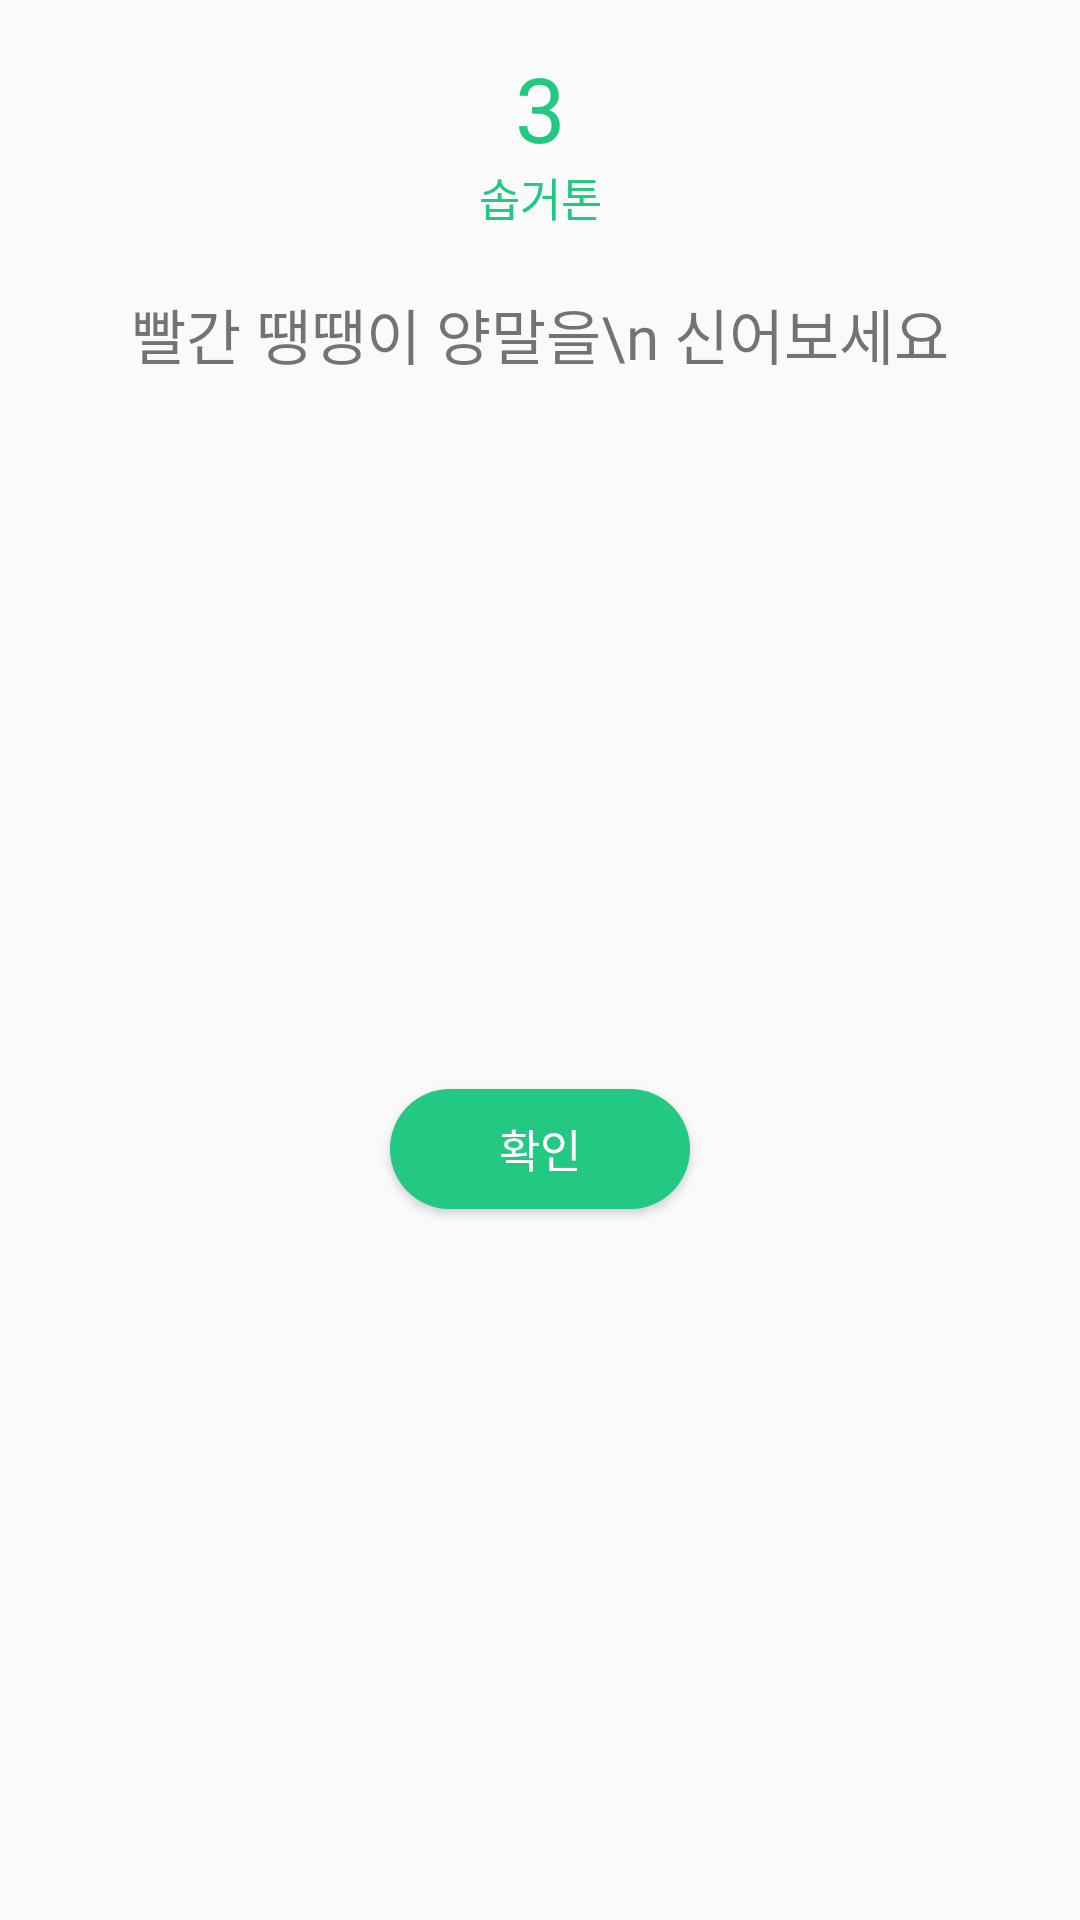

Produce the Android XML layout that renders to this screen, including the resource entries it uses.
<!-- AndroidManifest.xml: application theme Theme.WhatColorAndroid -->
<!-- res/layout/dialog_mission.xml -->
<?xml version="1.0" encoding="utf-8"?>
<androidx.constraintlayout.widget.ConstraintLayout xmlns:android="http://schemas.android.com/apk/res/android"
    android:layout_width="match_parent"
    android:layout_height="wrap_content"
    xmlns:app="http://schemas.android.com/apk/res-auto">

    <TextView
        android:id="@+id/tv_mission_detail_num"
        android:layout_width="wrap_content"
        android:layout_height="wrap_content"
        android:text="3"
        android:textSize="30dp"
        android:textColor="#23C882"
        app:layout_constraintTop_toTopOf="parent"
        app:layout_constraintStart_toStartOf="parent"
        app:layout_constraintEnd_toEndOf="parent"
        android:layout_marginTop="20dp"/>

    <TextView
        android:id="@+id/tv_mission_detail_title"
        android:layout_width="wrap_content"
        android:layout_height="wrap_content"
        android:text="솝거톤"
        android:textSize="15sp"
        android:textColor="#23C882"
        app:layout_constraintTop_toBottomOf="@id/tv_mission_detail_num"
        app:layout_constraintEnd_toEndOf="parent"
        app:layout_constraintStart_toStartOf="parent"/>

    <TextView
        android:id="@+id/tv_mission_detail_des"
        android:layout_width="wrap_content"
        android:layout_height="wrap_content"
        android:text="빨간 땡땡이 양말을\n 신어보세요"
        android:textSize="20sp"
        android:fontFamily="@font/notosanskr_medium"
        app:layout_constraintTop_toBottomOf="@id/tv_mission_detail_title"
        app:layout_constraintEnd_toEndOf="parent"
        app:layout_constraintStart_toStartOf="parent"
        android:layout_marginTop="20dp"/>

    <Button
        android:id="@+id/btn_mission_check"
        android:layout_width="100dp"
        android:layout_height="40dp"
        android:backgroundTint="#23C882"
        app:layout_constraintTop_toBottomOf="@id/tv_mission_detail_des"
        app:layout_constraintStart_toStartOf="parent"
        app:layout_constraintEnd_toEndOf="parent"
        app:layout_constraintBottom_toBottomOf="parent"
        android:layout_marginTop="20dp"
        android:background="@drawable/btn_mission_rectangle"
        android:layout_marginBottom="20dp"
        android:text="확인"
        android:textSize="15sp"
        android:textColor="#FFFFFF"/>

</androidx.constraintlayout.widget.ConstraintLayout>
<!-- resources referenced by this layout -->
<resources>
  <!-- drawable btn_mission_rectangle (drawable) -->
  <?xml version="1.0" encoding="utf-8"?>
  <shape xmlns:android="http://schemas.android.com/apk/res/android"
      android:shape="rectangle">
  
      <corners android:radius="42dp" />
      <solid android:color="#23C882" />
  
  </shape>
  <style name="Theme.WhatColorAndroid" parent="Theme.AppCompat.Light.NoActionBar">
          
          <item name="colorPrimary">@color/purple_500</item>
          <item name="colorPrimaryVariant">@color/white</item>
          <item name="colorOnPrimary">@color/white</item>
          <item name="android:windowLightStatusBar">true</item>
          <item name="android:includeFontPadding">false</item>
          
          <item name="colorSecondary">@color/teal_200</item>
          <item name="colorSecondaryVariant">@color/teal_700</item>
          <item name="colorOnSecondary">@color/black</item>
          
          <item name="android:statusBarColor" tools:targetApi="l">?attr/colorPrimaryVariant</item>
          
      </style>
  <color name="purple_500">#FF6200EE</color>
  <color name="white">#FFFFFF</color>
  <color name="teal_200">#FF03DAC5</color>
  <color name="teal_700">#FF018786</color>
  <color name="black">#0F0F0F</color>
</resources>
